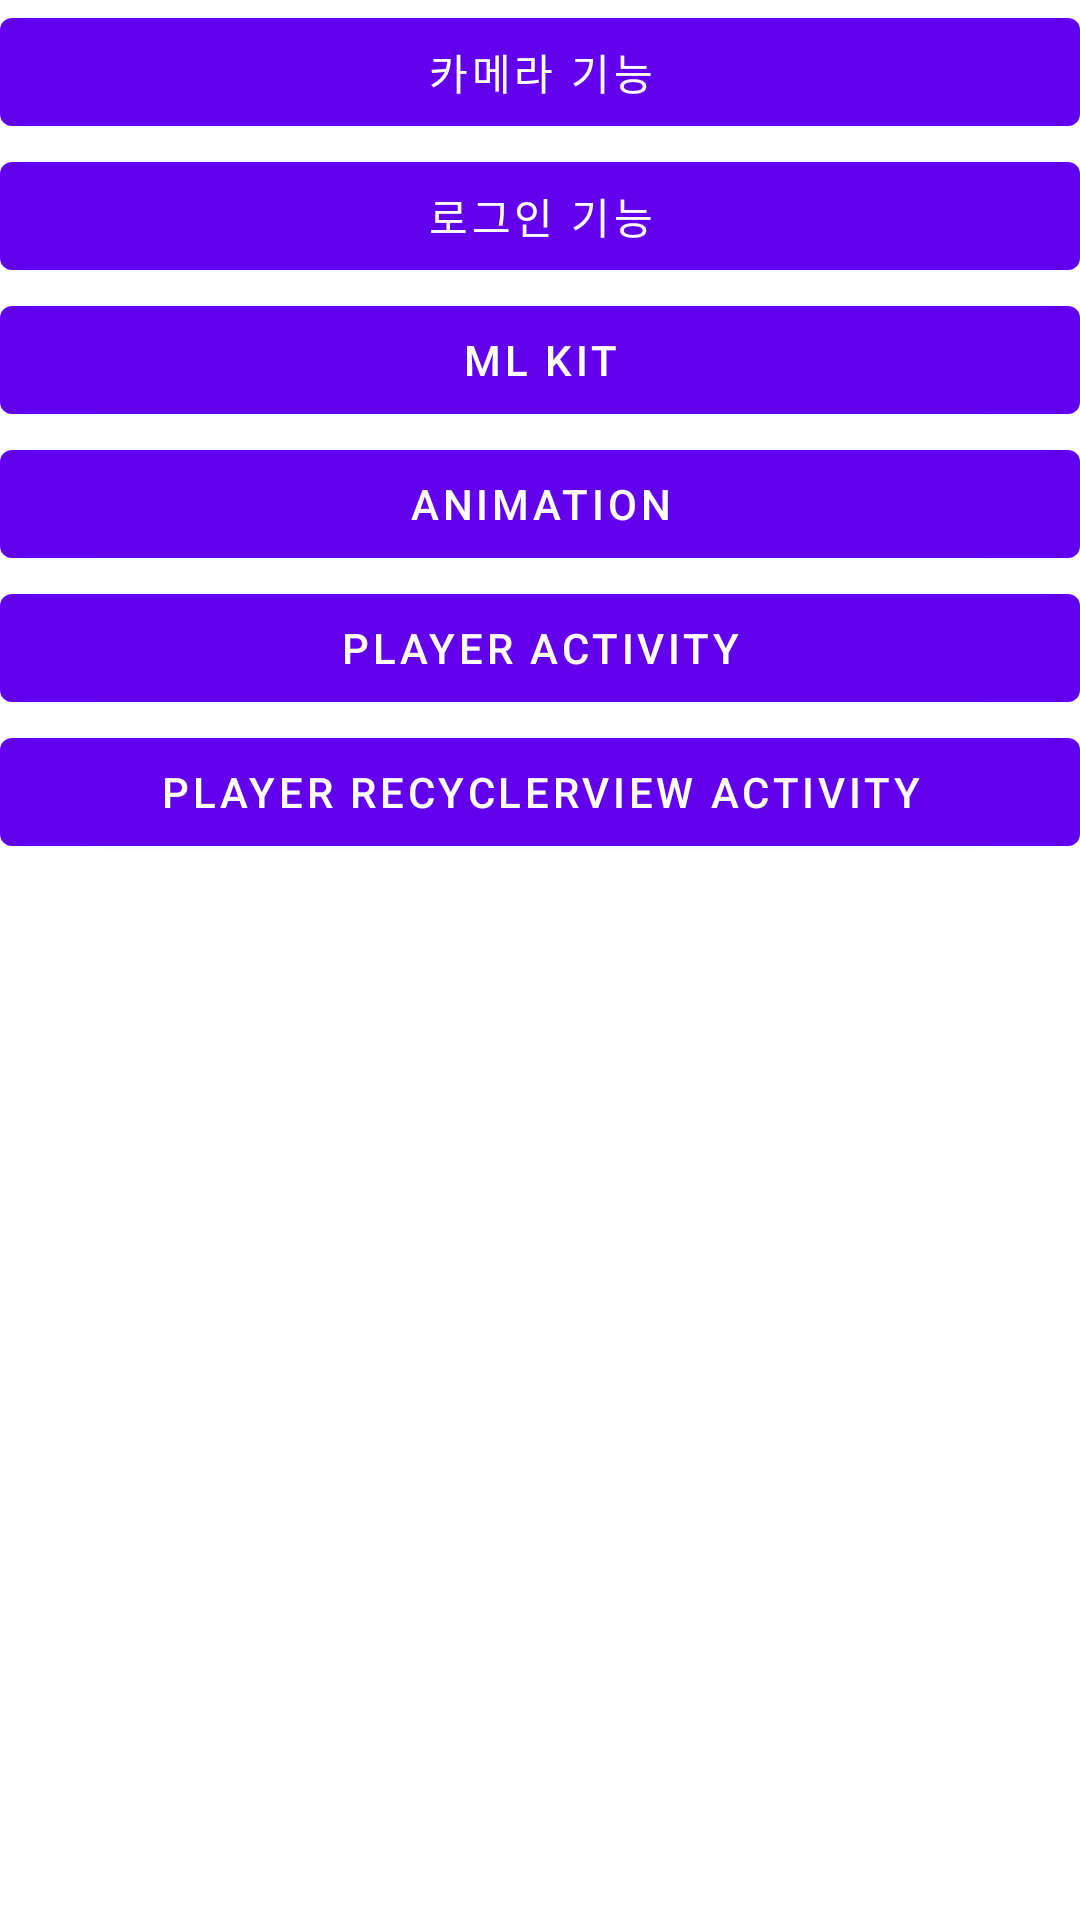

Reconstruct the res/layout file that produces this screen, plus the resources it refers to.
<!-- AndroidManifest.xml: activity theme Theme.Module.NoActionBar -->
<!-- res/layout/activity_main.xml -->
<?xml version="1.0" encoding="utf-8"?>
<layout
    xmlns:android="http://schemas.android.com/apk/res/android"
    xmlns:app="http://schemas.android.com/apk/res-auto"
    xmlns:tools="http://schemas.android.com/tools">

    <androidx.constraintlayout.widget.ConstraintLayout
        android:layout_width="match_parent"
        android:layout_height="match_parent">


        <com.google.android.material.button.MaterialButton
            android:id="@+id/btn_camera"
            android:layout_width="match_parent"
            android:layout_height="wrap_content"
            android:text="카메라 기능"
            app:layout_constraintTop_toTopOf="parent"/>

        <com.google.android.material.button.MaterialButton
            android:id="@+id/btn_login"
            android:layout_width="match_parent"
            android:layout_height="wrap_content"
            android:text="로그인 기능"
            app:layout_constraintTop_toBottomOf="@id/btn_camera"/>

        <com.google.android.material.button.MaterialButton
            android:id="@+id/btn_ml_kit"
            android:layout_width="match_parent"
            android:layout_height="wrap_content"
            android:text="ML Kit"
            app:layout_constraintTop_toBottomOf="@+id/btn_login"/>

        <com.google.android.material.button.MaterialButton
            android:id="@+id/btn_animation"
            android:layout_width="match_parent"
            android:layout_height="wrap_content"
            android:text="Animation"
            app:layout_constraintTop_toBottomOf="@id/btn_ml_kit"/>

        <com.google.android.material.button.MaterialButton
            android:id="@+id/btn_player"
            android:layout_width="match_parent"
            android:layout_height="wrap_content"
            android:text="Player Activity"
            app:layout_constraintTop_toBottomOf="@+id/btn_animation"/>


        <com.google.android.material.button.MaterialButton
            android:id="@+id/btn_player_recyclerview"
            android:layout_width="match_parent"
            android:layout_height="wrap_content"
            android:text="Player RecyclerView Activity"
            app:layout_constraintTop_toBottomOf="@+id/btn_player"/>





    </androidx.constraintlayout.widget.ConstraintLayout>

</layout>
<!-- resources referenced by this layout -->
<resources>
  <style name="Theme.Module.NoActionBar">
          <item name="windowActionBar">false</item>
          <item name="windowNoTitle">true</item>
      </style>
</resources>
